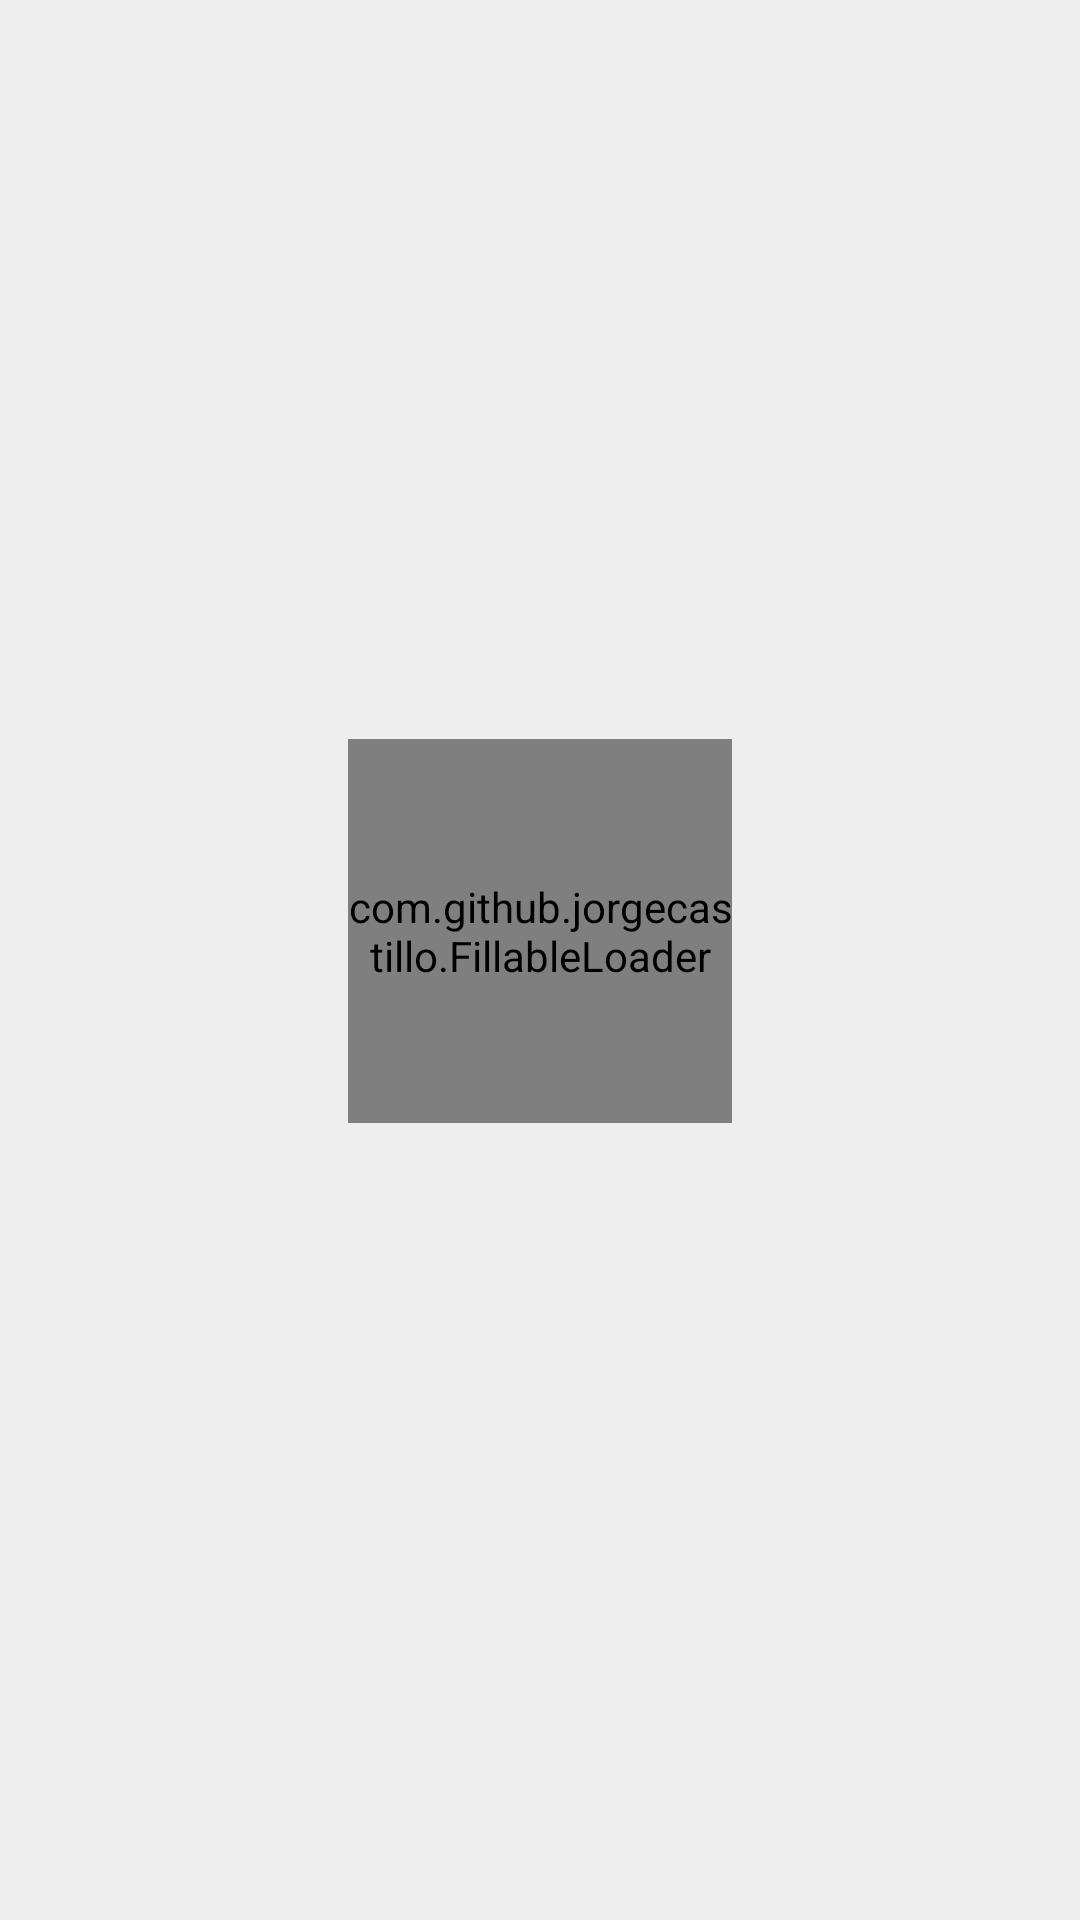

Produce the Android XML layout that renders to this screen, including the resource entries it uses.
<!-- AndroidManifest.xml: application theme AppTheme -->
<!-- res/layout/list_fragment.xml -->
<?xml version="1.0" encoding="utf-8"?>
<FrameLayout xmlns:android="http://schemas.android.com/apk/res/android"
    xmlns:app="http://schemas.android.com/apk/res-auto"
    xmlns:tools="http://schemas.android.com/tools"
    android:layout_width="match_parent"
    android:layout_height="match_parent">

    <android.support.v7.widget.RecyclerView
        android:id="@+id/game_list_recycler_view"
        android:layout_width="match_parent"
        android:layout_height="match_parent"
        android:clipToPadding="true"
        android:paddingEnd="8dp"
        android:paddingLeft="8dp"
        android:paddingRight="8dp"
        android:visibility="gone" />

    <LinearLayout
        android:id="@+id/loading_layout"
        android:layout_width="match_parent"
        android:layout_height="match_parent"
        android:gravity="center"
        android:orientation="vertical">

        <com.github.jorgecastillo.FillableLoader
            android:id="@+id/fillable_loader"
            android:layout_width="128dp"
            android:layout_height="128dp"
            android:layout_gravity="center"
            app:fl_clippingTransform="waves"
            app:fl_fillColor="@color/accent_color"
            app:fl_fillDuration="1500"
            app:fl_originalHeight="128"
            app:fl_originalWidth="128"
            app:fl_strokeColor="@color/grey_500"
            app:fl_strokeDrawingDuration="500"
            app:fl_strokeWidth="1dp" />

        <TextView
            android:id="@+id/empty_text_view"
            android:layout_width="match_parent"
            android:layout_height="wrap_content"
            android:gravity="center"
            tools:text="@string/loading" />
    </LinearLayout>

</FrameLayout>
<!-- resources referenced by this layout -->
<resources>
  <color name="accent_color">@color/pink_300</color>
  <color name="grey_500">#9e9e9e</color>
  <string name="loading">Loading…</string>
  <style name="AppTheme" parent="Theme.AppCompat.Light.NoActionBar">
      
      <item name="colorPrimary">@color/primary</item>
      <item name="colorPrimaryDark">@color/primary_dark</item>
      <item name="colorAccent">@color/accent_color</item>
      <item name="android:windowBackground">@color/window_background</item>
    </style>
  <color name="pink_300">#f06292</color>
  <color name="primary">@color/dark_purple_500</color>
  <color name="primary_dark">@color/dark_purple_700</color>
  <color name="window_background">@color/grey_200</color>
  <color name="dark_purple_500">#673ab7</color>
  <color name="dark_purple_700">#512da8</color>
  <color name="grey_200">#eeeeee</color>
</resources>
